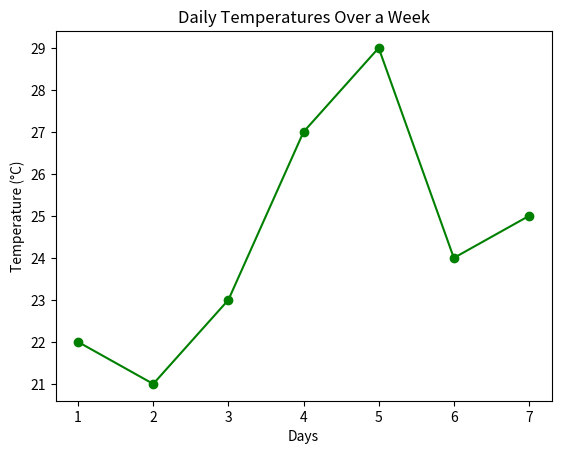

Source code (Python):
import matplotlib.pyplot as plt
days = [1, 2, 3, 4, 5, 6, 7]
temperatures = [22, 21, 23, 27, 29, 24, 25]
plt.plot(days, temperatures, marker='o' , linestyle='-', color='green')
plt.title('Daily Temperatures Over a Week')
plt.xlabel('Days')
plt.ylabel('Temperature (°C)')
plt.show() 